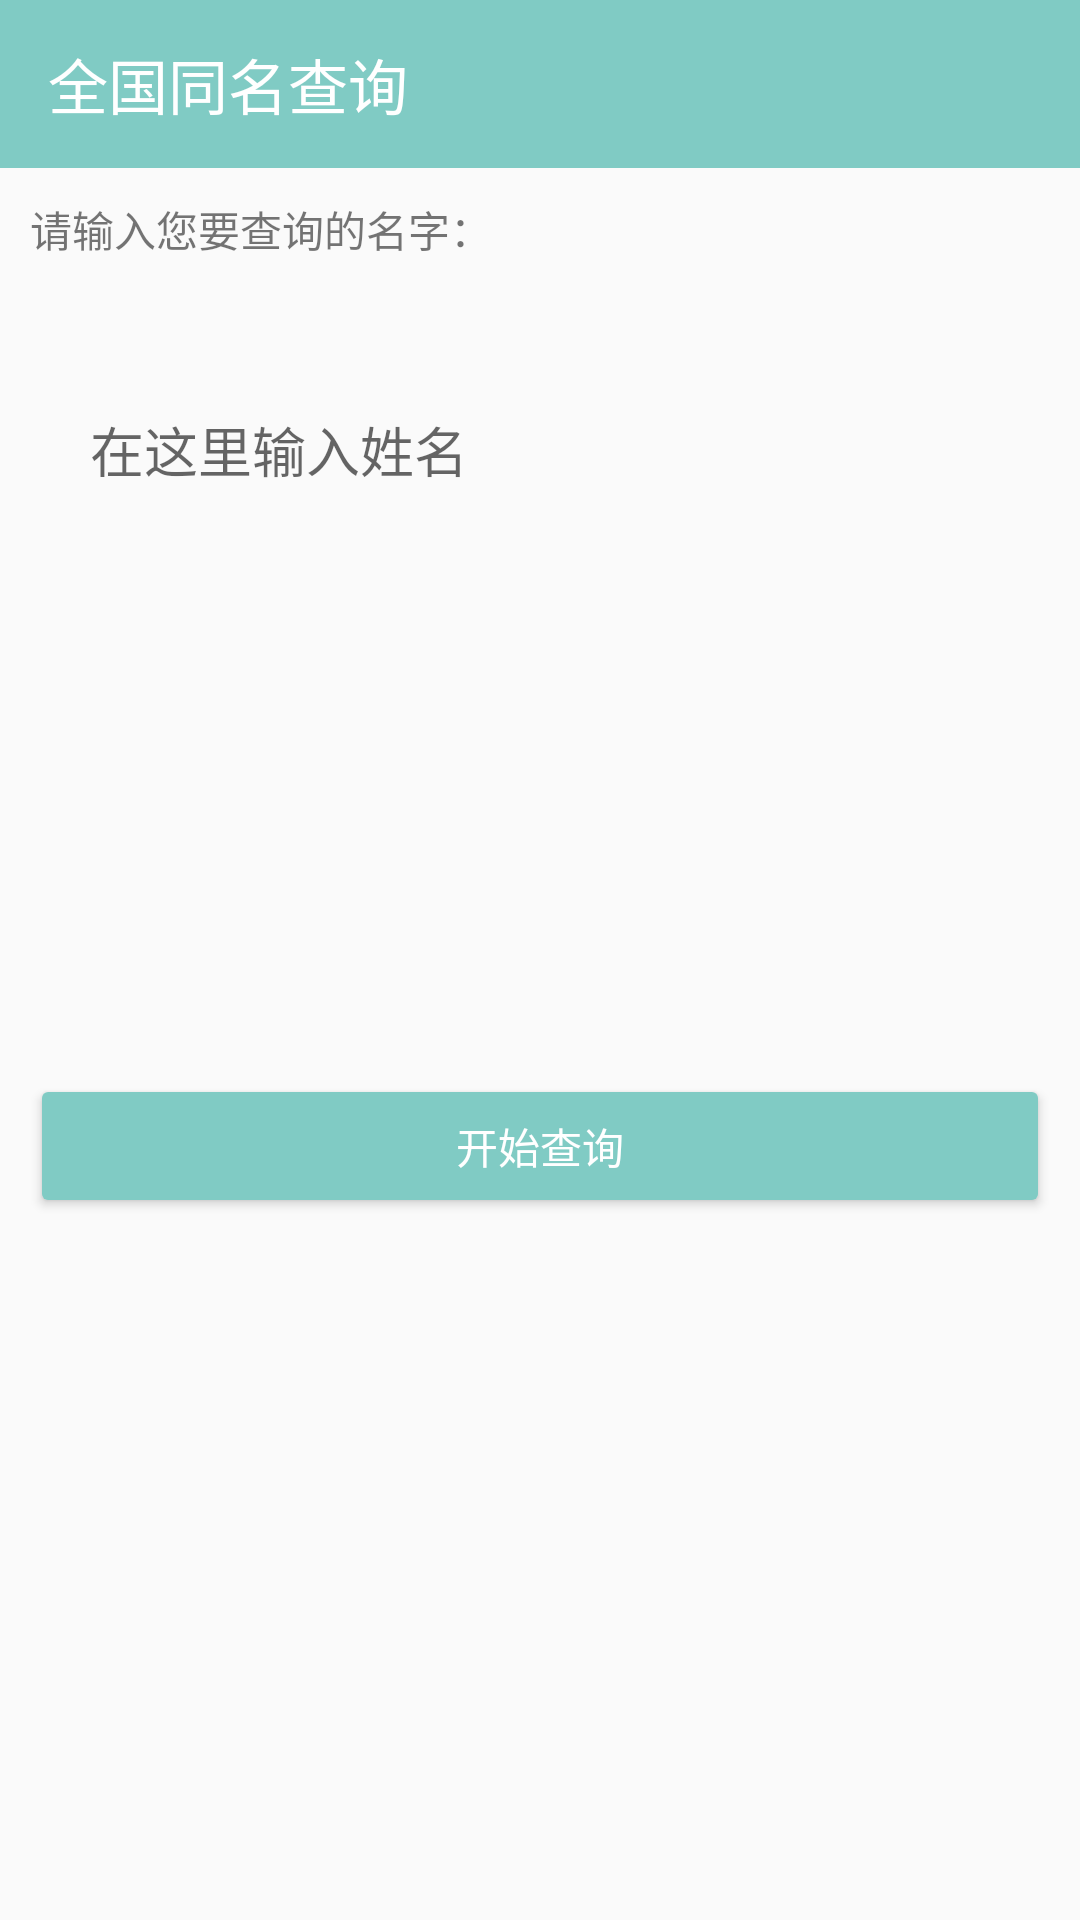

This screen was rendered from an Android layout file. Write that file and the resources it references.
<!-- AndroidManifest.xml: application theme AppTheme -->
<!-- res/layout/activity_same_name.xml -->
<?xml version="1.0" encoding="utf-8"?>
<LinearLayout xmlns:android="http://schemas.android.com/apk/res/android"
    xmlns:tools="http://schemas.android.com/tools"
    android:layout_width="match_parent"
    android:layout_height="match_parent"
    xmlns:app="http://schemas.android.com/apk/res-auto"
    tools:context=".activity.WenKuDownLoadActivity"
    android:orientation="vertical">
    <android.support.v7.widget.Toolbar
        android:layout_width="match_parent"
        android:layout_height="wrap_content"
        android:id="@+id/toolbar"
        app:title="全国同名查询"
        android:background="@color/colorPrimary"
        android:theme="@style/AppTheme.AppBarOverlay"
        app:popupTheme="@style/AppTheme.PopupOverlay"
        app:titleTextColor="#ffffff"

        />
    <LinearLayout
        android:layout_width="match_parent"
        android:layout_height="0dp"
        android:layout_weight="1"
        android:orientation="vertical"
        android:layout_margin="10dp"
        >
        <TextView
            android:layout_width="match_parent"
            android:layout_height="wrap_content"
            android:text="请输入您要查询的名字："
            />
        <EditText
            android:id="@+id/same_name_edit_text"
            android:gravity="start|top"
            android:inputType="textMultiLine"
            android:minLines="5"
            android:background="@drawable/bg_edittext"
            android:layout_marginTop="30dp"
            android:textColor="#363636"
            android:singleLine="true"
            android:padding="20dp"
            android:layout_width="match_parent"
            android:layout_weight="1"
            android:layout_height="0dp"
            android:hint="在这里输入姓名"
            />
    </LinearLayout>
    <LinearLayout

        android:layout_width="match_parent"
        android:layout_height="0dp"
        android:layout_weight="1"
        android:orientation="vertical"
        android:layout_margin="10dp"
        >
        <Button
            android:id="@+id/same_name_btn"
            android:layout_width="match_parent"
            android:layout_height="wrap_content"
            style="@style/ButtonStyle"
            android:text="开始查询"

            />
        <TextView
            android:gravity="bottom"
            android:id="@+id/same_name_info"
            android:layout_marginTop="20dp"
            android:background="@drawable/bg_edittext"
            android:layout_width="match_parent"
            android:layout_height="0dp"
            android:layout_weight="1"
            android:padding="10dp"
            android:layout_marginBottom="40dp"
            />
    </LinearLayout>
</LinearLayout>
<!-- resources referenced by this layout -->
<resources>
  <color name="colorPrimary">#80CBC4</color>
  <style name="AppTheme.AppBarOverlay" parent="ThemeOverlay.AppCompat.Dark.ActionBar">
          <item name="colorControlNormal">@android:color/white</item>
      </style>
  <style name="AppTheme.PopupOverlay" parent="ThemeOverlay.AppCompat.Light" />
  <style name="ButtonStyle" parent="Base.Widget.AppCompat.Button.Colored">
          <item name="colorButtonNormal">#00AAFF</item>
      </style>
  <style name="AppTheme" parent="Theme.AppCompat.Light.NoActionBar">
          
          <item name="colorPrimary">@color/colorPrimary</item>
          <item name="colorPrimaryDark">@color/colorPrimaryDark</item>
          <item name="colorAccent">@color/colorAccent</item>
      </style>
  <color name="colorPrimaryDark">#80CBC4</color>
  <color name="colorAccent">#80CBC4</color>
</resources>
